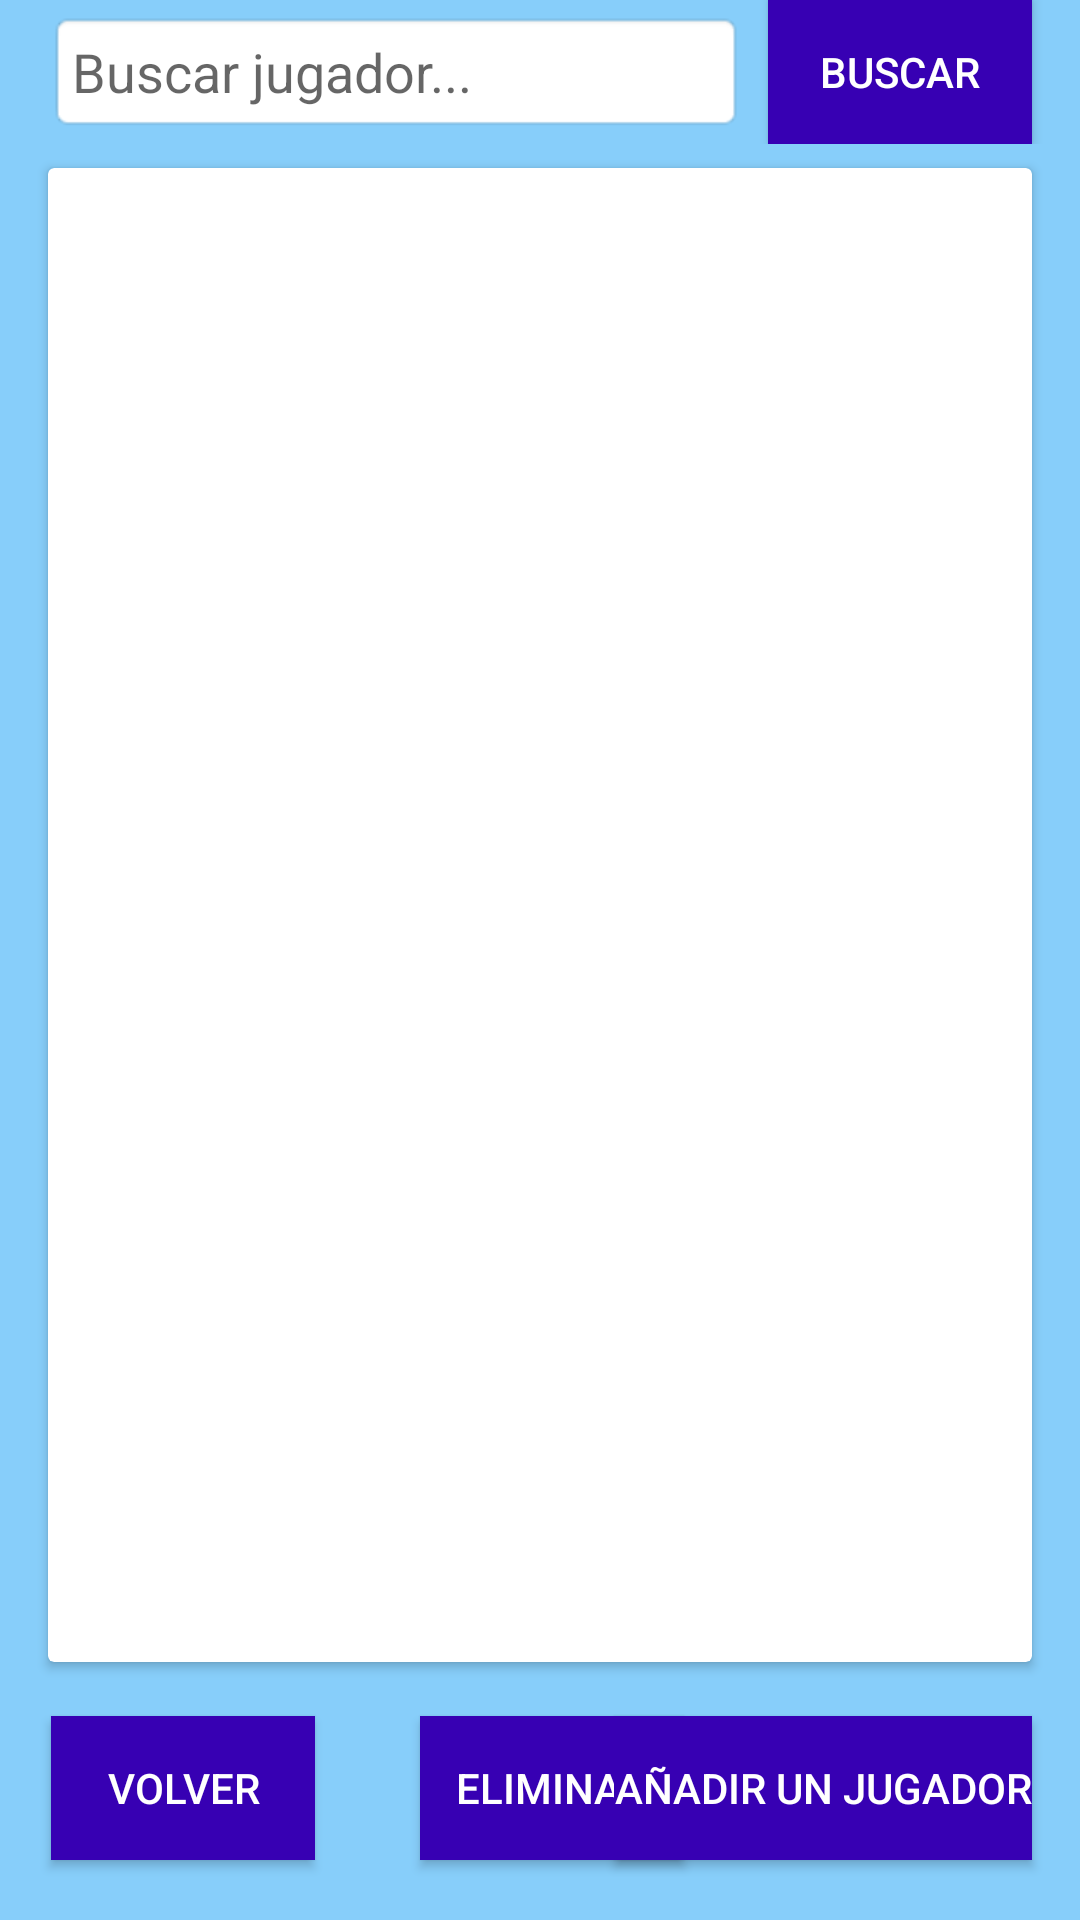

Write the Android layout XML for this screen, with the resource values it uses.
<!-- AndroidManifest.xml: application theme AppTheme -->
<!-- res/layout/fragment_jugadores_fragmento.xml -->
<?xml version="1.0" encoding="utf-8"?>
<LinearLayout xmlns:android="http://schemas.android.com/apk/res/android"
    xmlns:tools="http://schemas.android.com/tools"
    android:layout_width="match_parent"
    android:layout_height="match_parent"
    android:orientation="vertical"
    android:gravity="center_horizontal"
    tools:context=".FragmentoEquipos">

    
    <RelativeLayout
        android:layout_width="match_parent"
        android:layout_height="wrap_content"
        android:layout_centerInParent="true">

        <EditText
            android:id="@+id/campoBusquedaJugadores"
            android:layout_width="0dp"
            android:layout_height="wrap_content"
            android:layout_alignParentStart="true"
            android:layout_centerVertical="true"
            android:layout_marginStart="16dp"
            android:layout_marginEnd="8dp"
            android:layout_toStartOf="@id/botonBuscarJugadores"
            android:background="@android:drawable/editbox_background_normal"
            android:hint="Buscar jugador..."
            android:padding="8dp" />

        <Button
            android:id="@+id/botonBuscarJugadores"
            android:layout_width="wrap_content"
            android:layout_height="wrap_content"
            android:layout_alignParentEnd="true"
            android:layout_centerVertical="true"
            android:layout_marginEnd="16dp"
            android:background="@color/purple_700"
            android:text="Buscar"
            android:textColor="@color/white" />
    </RelativeLayout>

    
    <androidx.cardview.widget.CardView
        android:layout_width="match_parent"
        android:layout_height="0dp"
        android:layout_weight="1"
        android:layout_marginStart="16dp"
        android:layout_marginTop="8dp"
        android:layout_marginEnd="16dp"
        android:layout_marginBottom="8dp"
        android:elevation="4dp"
        android:background="@android:color/white">

        <androidx.recyclerview.widget.RecyclerView
            android:id="@+id/listaJugadores"
            android:layout_width="match_parent"
            android:layout_height="match_parent"
            android:orientation="horizontal" />
    </androidx.cardview.widget.CardView>

    
    <RelativeLayout
        android:layout_width="match_parent"
        android:layout_height="wrap_content"
        android:layout_centerInParent="true">

        <Button
            android:id="@+id/botonVolverJugadores"
            android:layout_width="wrap_content"
            android:layout_height="wrap_content"
            android:layout_alignParentStart="true"
            android:layout_marginStart="17dp"
            android:layout_marginTop="10dp"
            android:layout_marginBottom="20dp"
            android:background="@color/purple_700"
            android:text="Volver"
            android:textColor="@color/white" />

        <Button
            android:id="@+id/botonEliminarJugador"
            android:layout_width="wrap_content"
            android:layout_height="wrap_content"
            android:layout_marginStart="35dp"
            android:layout_marginTop="10dp"
            android:layout_marginBottom="20dp"
            android:layout_toEndOf="@id/botonVolverJugadores"
            android:background="@color/purple_700"
            android:text="Eliminar"
            android:textColor="@color/white" />

        <Button
            android:id="@+id/BtnAñadirJugador"
            android:layout_width="wrap_content"
            android:layout_height="wrap_content"
            android:layout_alignParentEnd="true"
            android:layout_marginTop="10dp"
            android:layout_marginEnd="16dp"
            android:layout_marginBottom="20dp"
            android:background="@color/purple_700"
            android:text="Añadir un jugador"
            android:textColor="@color/white" />

    </RelativeLayout>

</LinearLayout>
<!-- resources referenced by this layout -->
<resources>
  <color name="purple_700">#FF3700B3</color>
  <color name="white">#FFFFFFFF</color>
  <style name="AppTheme" parent="Theme.AppCompat.Light.DarkActionBar">
          
          <item name="android:windowBackground">@color/colorBackground</item>
          <item name="android:textColorPrimary">@android:color/black</item>
      </style>
  <color name="colorBackground">#87CEFA</color>
</resources>
